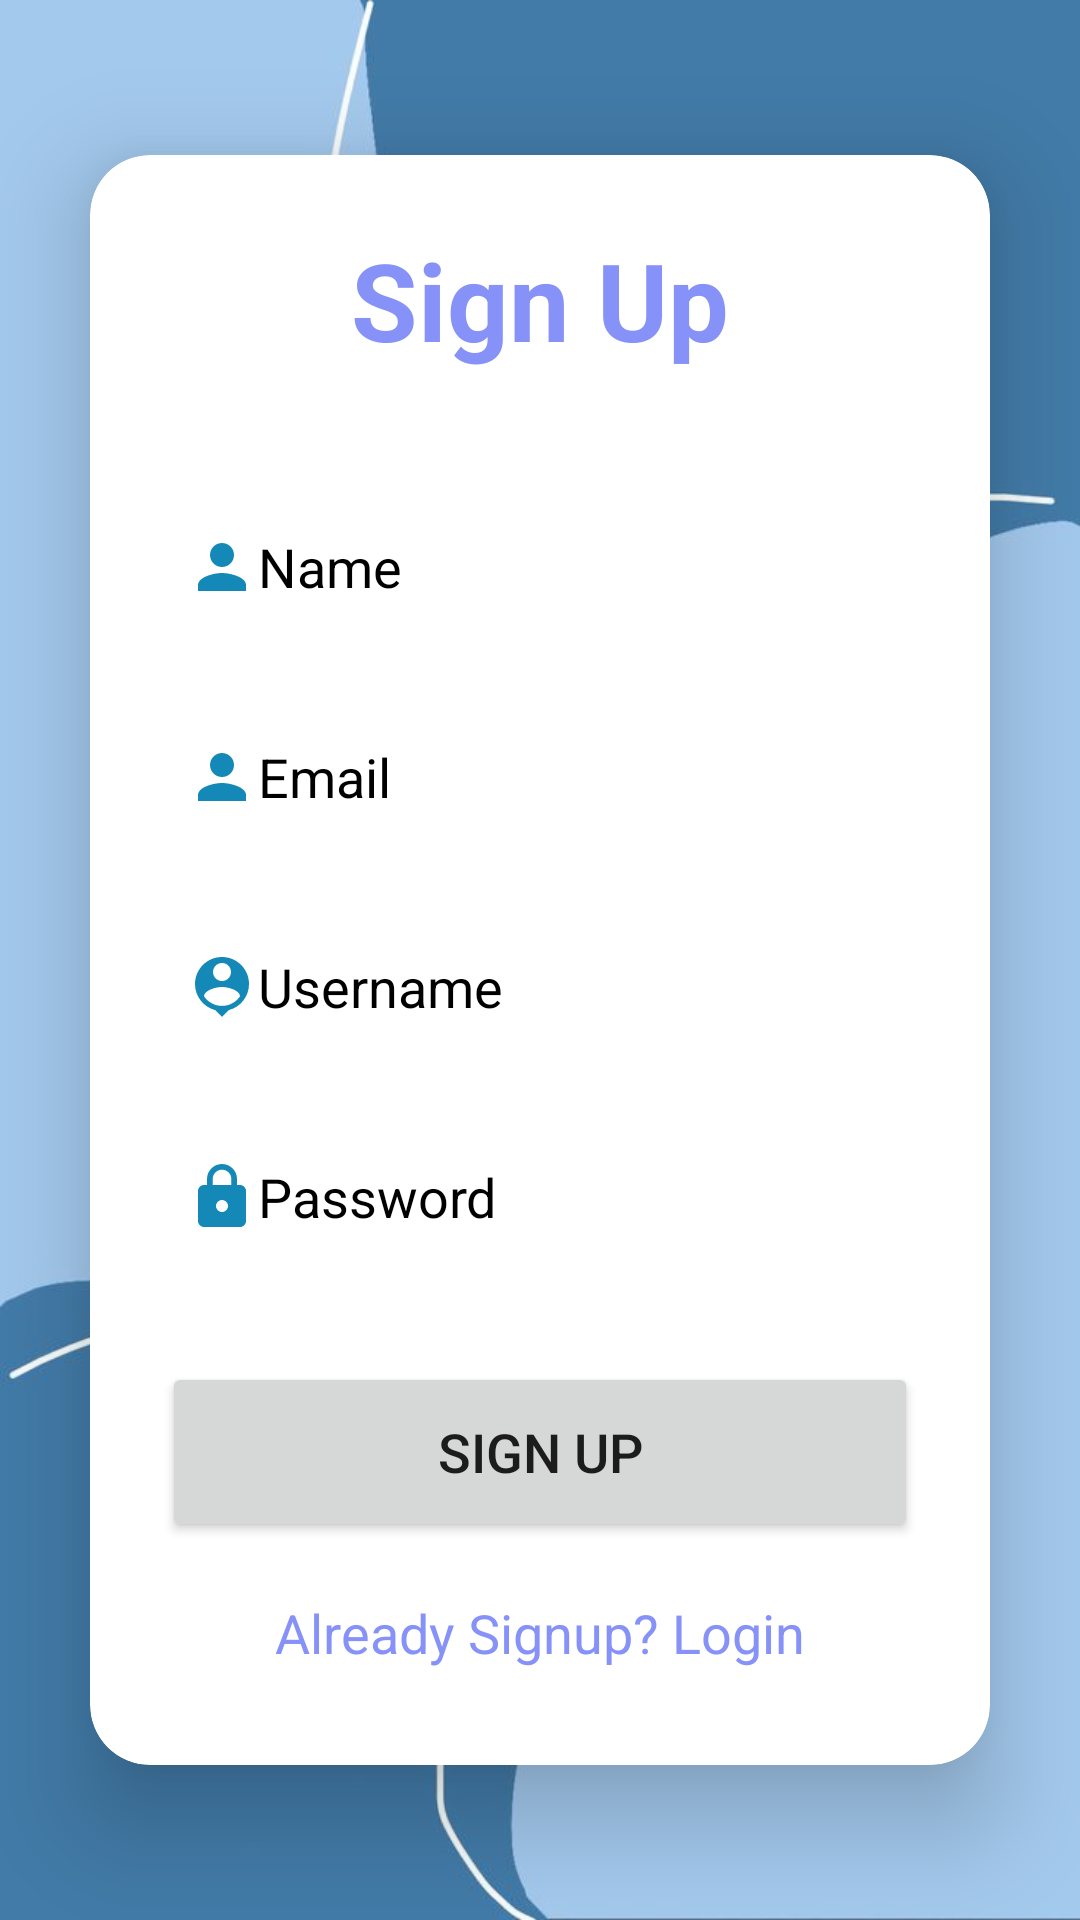

Write the Android layout XML for this screen, with the resource values it uses.
<!-- AndroidManifest.xml: application theme Theme.SignupLoginRealtime -->
<!-- res/layout/activity_signup.xml -->
<?xml version="1.0" encoding="utf-8"?>
<LinearLayout
    xmlns:android="http://schemas.android.com/apk/res/android"
    xmlns:app="http://schemas.android.com/apk/res-auto"
    xmlns:tools="http://schemas.android.com/tools"
    android:id="@+id/main"
    android:layout_width="match_parent"
    android:layout_height="match_parent"
    android:orientation="vertical"
    android:gravity="center"
    android:background="@drawable/img"
    tools:context=".SignupActivity">

    <androidx.cardview.widget.CardView
        android:layout_width="match_parent"
        android:layout_height="wrap_content"
        android:layout_margin="30dp"
        app:cardCornerRadius="20dp"
        android:backgroundTint="@color/white"
        app:cardElevation="20dp">

        <LinearLayout
            android:layout_width="match_parent"
            android:layout_height="wrap_content"
            android:orientation="vertical"
            android:layout_gravity="center_horizontal"
            android:padding="24dp"
            android:background="@drawable/lavener_border">

            <TextView
                android:layout_width="match_parent"
                android:layout_height="wrap_content"
                android:text="@string/sign_up"
                android:textAlignment="center"
                android:textColor="@color/lavender"
                android:textSize="36sp"
                android:textStyle="bold" />

            <EditText
                android:id="@+id/signup_name"
                android:layout_width="match_parent"
                android:layout_height="50dp"
                android:layout_marginTop="40dp"
                android:background="@drawable/lavener_border"
                android:drawableLeft="@drawable/baseline_person_24"
                android:hint="Name"
                android:textColorHint="@color/black"
                android:padding="8dp"
                android:paddingBottom="8dp"
                android:textColor="@color/black" />


            <EditText
                android:layout_width="match_parent"
                android:layout_height="50dp"
                android:id="@+id/signup_email"
                android:background="@drawable/lavener_border"
                android:layout_marginTop="20dp"
                android:padding="8dp"
                android:hint="Email"
                android:textColorHint="@color/black"
                android:drawableLeft="@drawable/baseline_person_24"
                android:paddingBottom="8dp"
                android:textColor="@color/black"/>

            <EditText
                android:layout_width="match_parent"
                android:layout_height="50dp"
                android:id="@+id/signup_username"
                android:background="@drawable/lavener_border"
                android:layout_marginTop="20dp"
                android:padding="8dp"
                android:hint="Username"
                android:textColorHint="@color/black"
                android:drawableLeft="@drawable/baseline_person_pin_24"
                android:paddingBottom="8dp"
                android:textColor="@color/black"/>

            <EditText
                android:layout_width="match_parent"
                android:layout_height="50dp"
                android:id="@+id/signup_password"
                android:background="@drawable/lavener_border"
                android:layout_marginTop="20dp"
                android:padding="8dp"
                android:hint="Password"
                android:textColorHint="@color/black"
                android:drawableLeft="@drawable/baseline_lock_24"
                android:paddingBottom="8dp"
                android:textColor="@color/black"/>

            <Button
                android:layout_width="match_parent"
                android:layout_height="60dp"
                android:text="Sign Up"
                android:id="@+id/signup_button"
                android:textSize="18dp"
                android:layout_marginTop="30dp"
                app:cornerRadius="20dp"/>

            <TextView
                android:layout_width="wrap_content"
                android:layout_height="wrap_content"
                android:id="@+id/loginRedirectText"
                android:text="Already Signup? Login"
                android:layout_gravity="center"
                android:padding="8dp"
                android:layout_marginTop="10dp"
                android:textSize="18sp"
                android:textColor="@color/lavender"/>

        </LinearLayout>
    </androidx.cardview.widget.CardView>
</LinearLayout>
<!-- resources referenced by this layout -->
<resources>
  <color name="black">#FF000000</color>
  <color name="lavender">#8692f7</color>
  <color name="white">#FFFFFFFF</color>
  <!-- drawable baseline_lock_24 (drawable) -->
  <vector xmlns:android="http://schemas.android.com/apk/res/android" android:height="24dp" android:tint="#1489B7" android:viewportHeight="24" android:viewportWidth="24" android:width="24dp">
        
      <path android:fillColor="@android:color/white" android:pathData="M18,8h-1L17,6c0,-2.76 -2.24,-5 -5,-5S7,3.24 7,6v2L6,8c-1.1,0 -2,0.9 -2,2v10c0,1.1 0.9,2 2,2h12c1.1,0 2,-0.9 2,-2L20,10c0,-1.1 -0.9,-2 -2,-2zM12,17c-1.1,0 -2,-0.9 -2,-2s0.9,-2 2,-2 2,0.9 2,2 -0.9,2 -2,2zM15.1,8L8.9,8L8.9,6c0,-1.71 1.39,-3.1 3.1,-3.1 1.71,0 3.1,1.39 3.1,3.1v2z"/>
      
  </vector>
  <!-- drawable baseline_person_24 (drawable) -->
  <vector xmlns:android="http://schemas.android.com/apk/res/android" android:height="24dp" android:tint="#1489B7" android:viewportHeight="24" android:viewportWidth="24" android:width="24dp">
        
      <path android:fillColor="@android:color/white" android:pathData="M12,12c2.21,0 4,-1.79 4,-4s-1.79,-4 -4,-4 -4,1.79 -4,4 1.79,4 4,4zM12,14c-2.67,0 -8,1.34 -8,4v2h16v-2c0,-2.66 -5.33,-4 -8,-4z"/>
      
  </vector>
  <!-- drawable baseline_person_pin_24 (drawable) -->
  <vector xmlns:android="http://schemas.android.com/apk/res/android" android:height="24dp" android:tint="#1489B7" android:viewportHeight="24" android:viewportWidth="24" android:width="24dp">
        
      <path android:fillColor="@android:color/white" android:pathData="M12,2c-4.97,0 -9,4.03 -9,9 0,4.17 2.84,7.67 6.69,8.69L12,22l2.31,-2.31C18.16,18.67 21,15.17 21,11c0,-4.97 -4.03,-9 -9,-9zM12,4c1.66,0 3,1.34 3,3s-1.34,3 -3,3 -3,-1.34 -3,-3 1.34,-3 3,-3zM12,18.3c-2.5,0 -4.71,-1.28 -6,-3.22 0.03,-1.99 4,-3.08 6,-3.08 1.99,0 5.97,1.09 6,3.08 -1.29,1.94 -3.5,3.22 -6,3.22z"/>
      
  </vector>
  <!-- drawable img: png bitmap (drawable, 135496 bytes) -->
  <string name="sign_up">Sign Up</string>
  <style name="Theme.SignupLoginRealtime" parent="Theme.MaterialComponents.DayNight.DarkActionBar">
          
          <item name="colorPrimary">@color/purple_200</item>  
          <item name="colorPrimaryVariant">#73ccd8</item>
          <item name="colorOnPrimary">@color/white</item>
          
          <item name="colorSecondary">#73ccd8</item>
          <item name="colorSecondaryVariant">#73ccd8</item>
          <item name="colorOnSecondary">#73ccd8</item>
          
          <item name="android:statusBarColor">?attr/colorPrimaryVariant</item>
          
      </style>
  <color name="purple_200">#FFBB86FC</color>
</resources>
